The GitHub repository sunabove/ai_example contains a labelled image folder "data" with 3 categories: left, right, stop. Examples follow, each with its label.

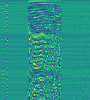
Label: right

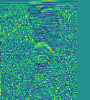
Label: left

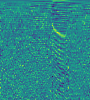
Label: stop

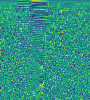
Label: stop

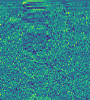
Label: left

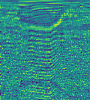
Label: right
